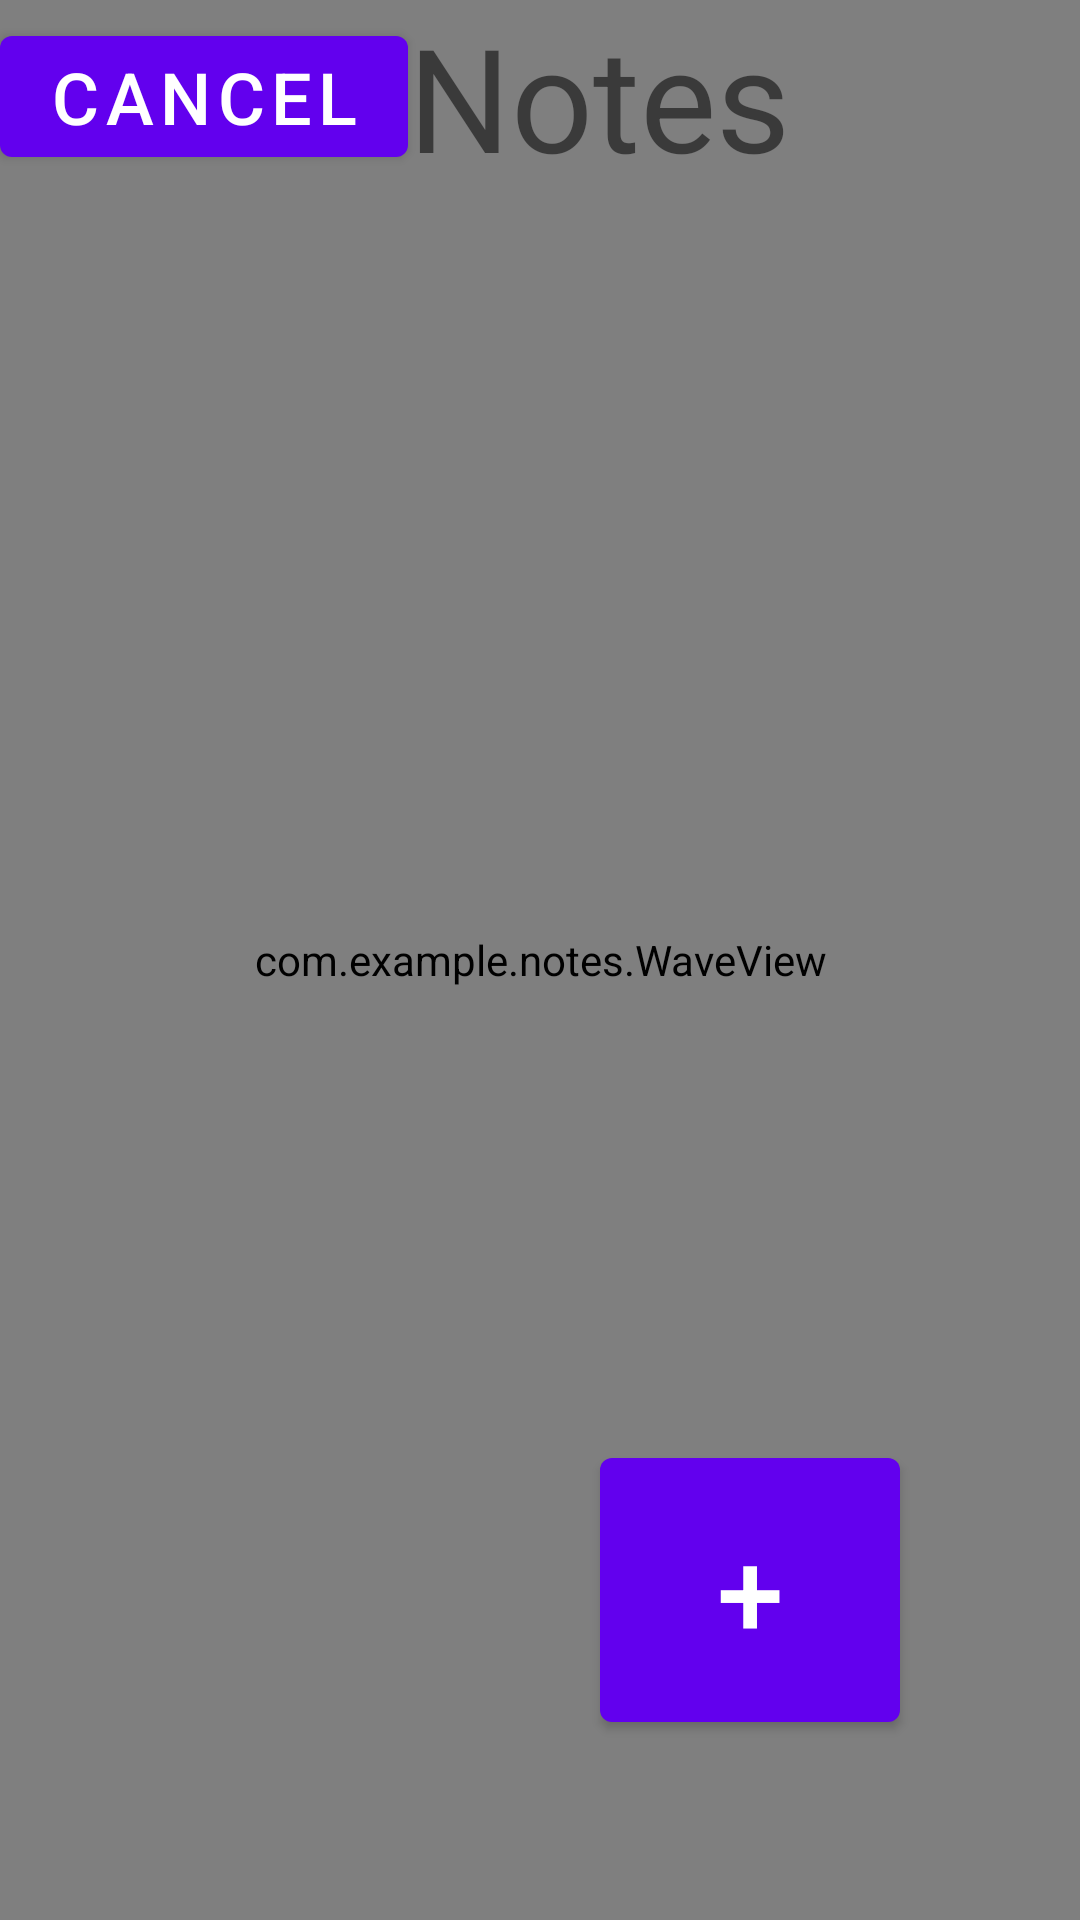

Write the Android layout XML for this screen, with the resource values it uses.
<!-- AndroidManifest.xml: application theme Base.Theme.Notes -->
<!-- res/layout/notes.xml -->
<?xml version="1.0" encoding="utf-8"?>
<androidx.constraintlayout.widget.ConstraintLayout
    xmlns:android="http://schemas.android.com/apk/res/android"
    xmlns:app="http://schemas.android.com/apk/res-auto"
    xmlns:tools="http://schemas.android.com/tools"
    android:layout_width="match_parent"
    android:layout_height="match_parent"
    android:fitsSystemWindows="true"
    tools:context=".Notes">

    <com.example.notes.WaveView
        android:id="@+id/wave_background"
        android:layout_width="match_parent"
        android:layout_height="match_parent"
        app:amplitudeRatio="0.05"
        app:behindWaveColor="@color/wave_behind_notes"
        app:frontWaveColor="@color/wave_front_notes"
        app:waveWaterLevel="0.5"
        app:waveShapef="square"/>

    <LinearLayout
        android:id="@+id/titlebar"
        android:layout_width="match_parent"
        android:layout_height="wrap_content"
        app:layout_constraintTop_toTopOf="parent"
        app:layout_constraintLeft_toLeftOf="parent"
        app:layout_constraintBottom_toTopOf="@id/scroll_notes"
        app:layout_constraintRight_toRightOf="parent"
        android:orientation="horizontal">

        <Button
            android:id="@+id/cancel_note"
            android:layout_width="wrap_content"
            android:layout_height="wrap_content"
            android:text="@string/cancel"
            android:textSize="24sp"
            android:onClick="onClickBack"
            android:layout_gravity="center"
            tools:ignore="onClick"/>

        <TextView
            android:id="@+id/label_notes"
            android:layout_width="wrap_content"
            android:layout_height="wrap_content"
            android:textSize="48sp"
            android:text="@string/notes"/>

    </LinearLayout>

    <ScrollView
        android:id="@+id/scroll_notes"
        android:layout_width="match_parent"
        android:layout_height="0dp"
        app:layout_constraintTop_toBottomOf="@id/titlebar"
        app:layout_constraintBottom_toBottomOf="parent"
        app:layout_constraintLeft_toLeftOf="parent"
        app:layout_constraintRight_toRightOf="parent"
        android:fillViewport="true">

        <LinearLayout
            android:id="@+id/notes"
            android:layout_width="match_parent"
            android:layout_height="0dp"
            android:scrollbars="vertical"
            android:orientation="vertical"/>

    </ScrollView>

    <Button
        android:id="@+id/button_add"
        android:layout_width="100dp"
        android:layout_height="100dp"
        app:layout_constraintBottom_toBottomOf="parent"
        app:layout_constraintRight_toRightOf="parent"
        android:text="@string/plus"
        android:textSize="40sp"
        android:padding="0dp"
        android:layout_margin="60dp"
        android:gravity="center"
        android:onClick="onClickAddNote"
        tools:ignore="OnClick"/>

</androidx.constraintlayout.widget.ConstraintLayout>
<!-- resources referenced by this layout -->
<resources>
  <color name="wave_behind_notes">#FF38B000</color>
  <color name="wave_front_notes">#FF70E000</color>
  <string name="cancel">"Cancel"</string>
  <string name="notes">"Notes"</string>
  <string name="plus">"+"</string>
  <style name="Base.Theme.Notes" parent="Theme.MaterialComponents.DayNight.NoActionBar">
          <item name="colorOnPrimary">@color/white</item>
  
          <item name="colorOnSecondary">@color/black</item>
  
          <item name="android:popupMenuStyle">@style/CustomPopupMenu</item>
  
          <item name="android:textAppearanceLargePopupMenu">@style/CustomPopupTextAppearance</item>
      </style>
  <color name="white">#FFFFFFFF</color>
  <color name="black">#FF000000</color>
  <style name="CustomPopupMenu" parent="Widget.AppCompat.PopupMenu">
          <item name="android:popupBackground">@drawable/popup_bg</item>
          <item name="android:dropDownVerticalOffset">4dp</item>
      </style>
  <style name="CustomPopupTextAppearance" parent="TextAppearance.AppCompat.Widget.PopupMenu.Large">
          <item name="android:textColor">@color/white</item>
          <item name="android:textSize">16sp</item>
      </style>
  <!-- drawable popup_bg (drawable) -->
  <?xml version="1.0" encoding="utf-8"?>
  <shape xmlns:android="http://schemas.android.com/apk/res/android">
      <solid android:color="?attr/wave_behind" />
      <corners android:radius="16dp"/>
  </shape>
</resources>
